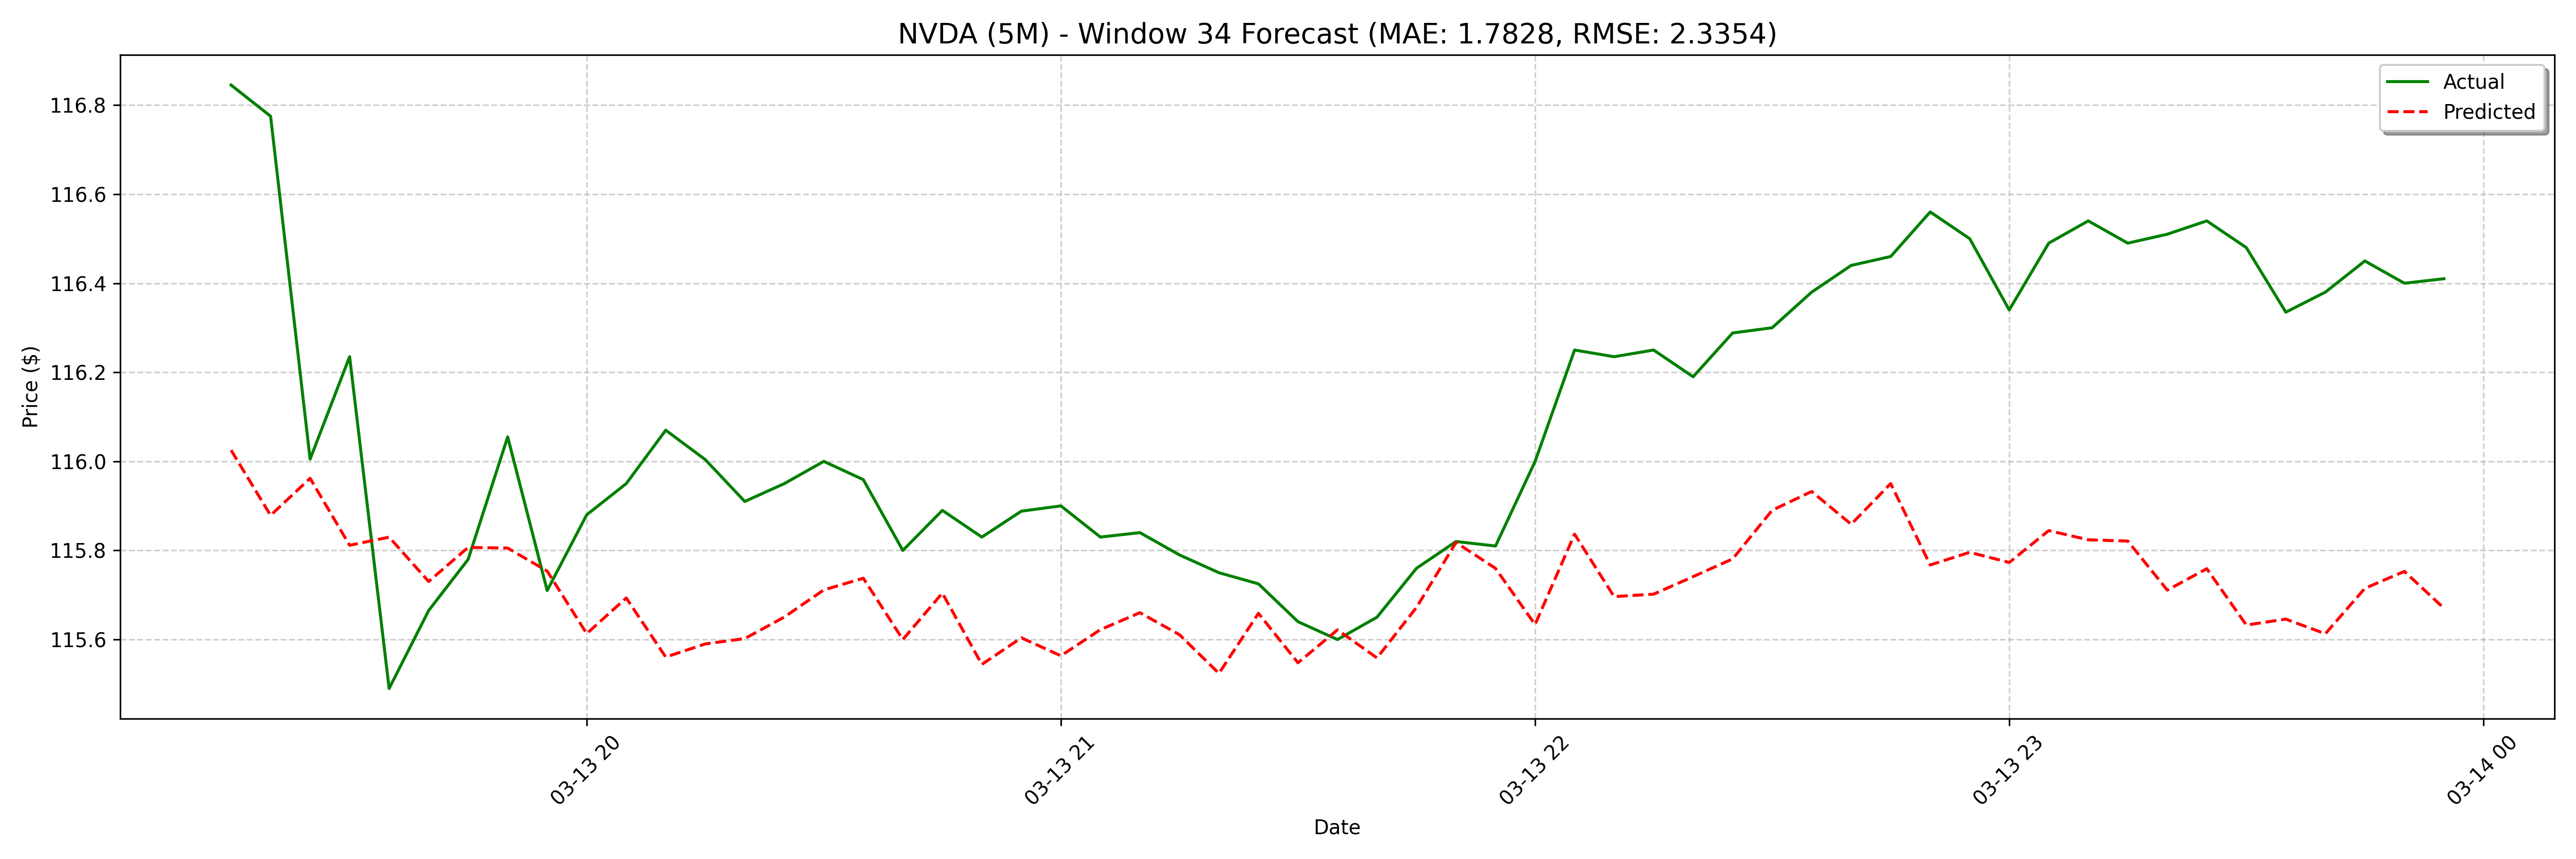

The file beside this chart, header and first rows:
date, actual, forecast
2025-03-13 19:15:00, 116.8, 116
2025-03-13 19:20:00, 116.8, 115.9
2025-03-13 19:25:00, 116, 116
2025-03-13 19:30:00, 116.2, 115.8
2025-03-13 19:35:00, 115.5, 115.8
2025-03-13 19:40:00, 115.7, 115.7
2025-03-13 19:45:00, 115.8, 115.8
2025-03-13 19:50:00, 116.1, 115.8
2025-03-13 19:55:00, 115.7, 115.8
2025-03-13 20:00:00, 115.9, 115.6
2025-03-13 20:05:00, 116, 115.7
2025-03-13 20:10:00, 116.1, 115.6
2025-03-13 20:15:00, 116, 115.6
2025-03-13 20:20:00, 115.9, 115.6
2025-03-13 20:25:00, 116, 115.7
2025-03-13 20:30:00, 116.0, 115.7
2025-03-13 20:35:00, 116, 115.7
2025-03-13 20:40:00, 115.8, 115.6
2025-03-13 20:45:00, 115.9, 115.7
2025-03-13 20:50:00, 115.8, 115.5
2025-03-13 20:55:00, 115.9, 115.6
2025-03-13 21:00:00, 115.9, 115.6
2025-03-13 21:05:00, 115.8, 115.6
2025-03-13 21:10:00, 115.8, 115.7
2025-03-13 21:15:00, 115.8, 115.6
2025-03-13 21:20:00, 115.8, 115.5
2025-03-13 21:25:00, 115.7, 115.7
2025-03-13 21:30:00, 115.6, 115.5
2025-03-13 21:35:00, 115.6, 115.6
2025-03-13 21:40:00, 115.7, 115.6
2025-03-13 21:45:00, 115.8, 115.7
2025-03-13 21:50:00, 115.8, 115.8
2025-03-13 21:55:00, 115.8, 115.8
2025-03-13 22:00:00, 116, 115.6
2025-03-13 22:05:00, 116.2, 115.8
2025-03-13 22:10:00, 116.2, 115.7
2025-03-13 22:15:00, 116.2, 115.7
2025-03-13 22:20:00, 116.2, 115.7
2025-03-13 22:25:00, 116.3, 115.8
2025-03-13 22:30:00, 116.3, 115.9
2025-03-13 22:35:00, 116.4, 115.9
2025-03-13 22:40:00, 116.4, 115.9
2025-03-13 22:45:00, 116.5, 116
2025-03-13 22:50:00, 116.6, 115.8
2025-03-13 22:55:00, 116.5, 115.8
2025-03-13 23:00:00, 116.3, 115.8
2025-03-13 23:05:00, 116.5, 115.8
2025-03-13 23:10:00, 116.5, 115.8
2025-03-13 23:15:00, 116.5, 115.8
2025-03-13 23:20:00, 116.5, 115.7
2025-03-13 23:25:00, 116.5, 115.8
2025-03-13 23:30:00, 116.5, 115.6
2025-03-13 23:35:00, 116.3, 115.6
2025-03-13 23:40:00, 116.4, 115.6
2025-03-13 23:45:00, 116.5, 115.7
2025-03-13 23:50:00, 116.4, 115.8
2025-03-13 23:55:00, 116.4, 115.7
2025-03-14 08:00:00, 117.1, 115.6
2025-03-14 08:05:00, 117.1, 115.7
2025-03-14 08:10:00, 117.4, 115.6
... 68 more rows
